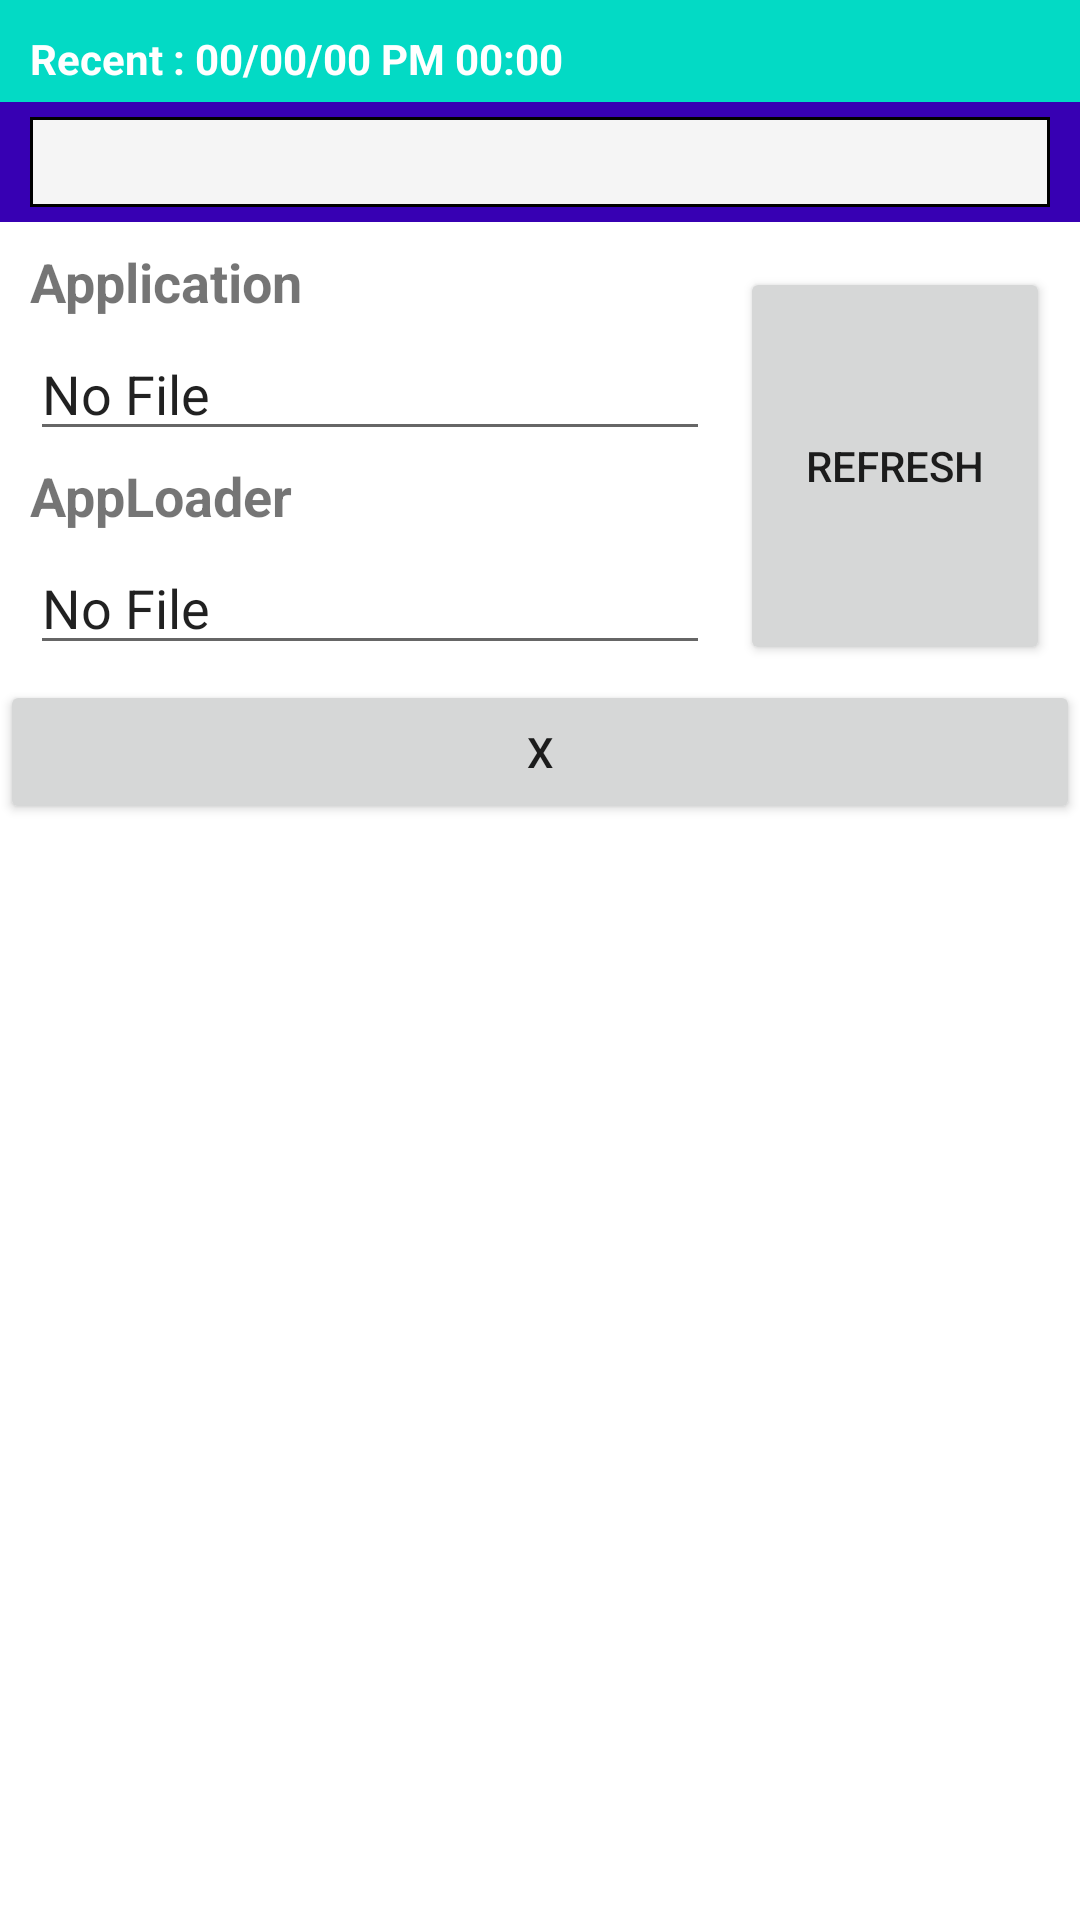

Layout XML and referenced resources for this Android screen:
<!-- AndroidManifest.xml: application theme Theme.OTAUpdater -->
<!-- res/layout/fragment_file.xml -->
<?xml version="1.0" encoding="utf-8"?>
<LinearLayout
    xmlns:android="http://schemas.android.com/apk/res/android"
    xmlns:tools="http://schemas.android.com/tools"
    xmlns:app="http://schemas.android.com/apk/res-auto"
    android:layout_width="match_parent"
    android:layout_height="wrap_content"
    android:orientation="vertical"
    >

    <LinearLayout
        android:id="@+id/container_recentTime"
        android:layout_width="match_parent"
        android:layout_height="wrap_content"
        android:background="@color/teal_200"
        android:orientation="horizontal"
        android:paddingStart="10dp"
        android:paddingTop="10dp"
        android:paddingEnd="10dp"
        android:paddingBottom="5dp">

        <TextView
            android:id="@+id/textview_recent"
            android:layout_width="match_parent"
            android:layout_height="wrap_content"
            android:text="@string/file_recent"
            android:textColor="#FFFFFF"
            android:textStyle="bold" />

    </LinearLayout>

    <LinearLayout
        android:id="@+id/container_directory_list"
        android:layout_width="match_parent"
        android:layout_height="wrap_content"
        android:background="@color/purple_700"
        android:orientation="vertical"
        android:paddingStart="10dp"
        android:paddingTop="5dp"
        android:paddingEnd="10dp"
        android:paddingBottom="5dp">

        <Spinner
            android:id="@+id/directory_list"
            android:layout_width="match_parent"
            android:layout_height="30dp"
            android:background="@drawable/spinner_background"
            android:gravity="center" />

    </LinearLayout>

    <LinearLayout
        android:layout_width="match_parent"
        android:layout_height="wrap_content"
        android:orientation="horizontal"
        android:paddingTop="5dp"
        android:paddingBottom="5dp"
        android:paddingStart="10dp"
        android:paddingEnd="10dp"
        >

        <androidx.constraintlayout.widget.ConstraintLayout
            android:id="@+id/container_file_path"
            android:layout_width="0dp"
            android:layout_height="wrap_content"
            android:layout_weight="2"
            >

            <TextView
                android:id="@+id/textView"
                android:layout_width="wrap_content"
                android:layout_height="30dp"
                android:gravity="center|start"
                android:text="@string/file_application_title"
                android:textSize="18sp"
                android:textStyle="bold"
                app:layout_constraintStart_toStartOf="parent"
                app:layout_constraintTop_toTopOf="parent" />

            <ImageView
                android:id="@+id/icon_application"
                android:layout_width="30dp"
                android:layout_height="30dp"
                android:padding="5dp"
                app:layout_constraintStart_toEndOf="@+id/textView"
                app:layout_constraintTop_toTopOf="parent"
                tools:srcCompat="@tools:sample/avatars" />

            <EditText
                android:id="@+id/edit_application"
                android:layout_width="0dp"
                android:layout_height="wrap_content"
                android:inputType="none"
                android:text="@string/file_no_file"
                app:layout_constraintEnd_toEndOf="parent"
                app:layout_constraintStart_toStartOf="parent"
                app:layout_constraintTop_toBottomOf="@+id/textView" />

            <TextView
                android:id="@+id/textView2"
                android:layout_width="wrap_content"
                android:layout_height="30dp"
                android:gravity="center|start"
                android:text="@string/file_app_loader_title"
                android:textSize="18sp"
                android:textStyle="bold"
                app:layout_constraintStart_toStartOf="parent"
                app:layout_constraintTop_toBottomOf="@+id/edit_application" />

            <ImageView
                android:id="@+id/icon_app_loader"
                android:layout_width="30dp"
                android:layout_height="30dp"
                android:padding="5dp"
                app:layout_constraintStart_toEndOf="@+id/textView2"
                app:layout_constraintTop_toBottomOf="@+id/edit_application"
                tools:srcCompat="@tools:sample/avatars" />


            <EditText
                android:id="@+id/edit_app_loader"
                android:layout_width="0dp"
                android:layout_height="wrap_content"
                android:inputType="none"
                android:text="@string/file_no_file"
                app:layout_constraintEnd_toEndOf="parent"
                app:layout_constraintStart_toStartOf="parent"
                app:layout_constraintTop_toBottomOf="@+id/textView2" />

        </androidx.constraintlayout.widget.ConstraintLayout>

        <LinearLayout
            android:id="@+id/container_refresh"
            android:layout_width="0dp"
            android:layout_height="match_parent"
            android:layout_weight="1"
            android:orientation="vertical"
            android:paddingTop="10dp"
            android:paddingStart="10dp"
            android:paddingEnd="0dp"
            >

            <Button
                android:id="@+id/button_refresh"
                android:layout_width="match_parent"
                android:layout_height="match_parent"
                android:text="@string/button_file_refresh"
                />

        </LinearLayout>

    </LinearLayout>

    <LinearLayout
        android:layout_width="match_parent"
        android:layout_height="wrap_content"
        android:orientation="vertical"
        >

        <Button
            android:id="@+id/button_file_cancel"
            android:layout_width="match_parent"
            android:layout_height="wrap_content"
            android:text="@string/button_file_cancel"
            />

    </LinearLayout>

</LinearLayout>
<!-- resources referenced by this layout -->
<resources>
  <color name="purple_700">#FF3700B3</color>
  <color name="teal_200">#FF03DAC5</color>
  <!-- drawable spinner_background (drawable) -->
  <?xml version="1.0" encoding="utf-8"?>
  <shape xmlns:android="http://schemas.android.com/apk/res/android"
      android:shape="rectangle">
  
      <solid
          android:color="#f5f5f5"/>
  
      <stroke
          android:width="1dp"
          android:color="#000000"/>
  </shape>
  <string name="button_file_cancel">X</string>
  <string name="button_file_refresh">REFRESH</string>
  <string name="file_app_loader_title">AppLoader</string>
  <string name="file_application_title">Application</string>
  <string name="file_no_file">No File</string>
  <string name="file_recent">Recent : 00/00/00 PM 00:00</string>
  <style name="Theme.OTAUpdater" parent="Theme.MaterialComponents.DayNight.DarkActionBar">
          
          <item name="colorPrimary">@color/purple_500</item>
          <item name="colorPrimaryVariant">@color/purple_700</item>
          <item name="colorOnPrimary">@color/white</item>
          
          <item name="colorSecondary">@color/teal_200</item>
          <item name="colorSecondaryVariant">@color/teal_700</item>
          <item name="colorOnSecondary">@color/black</item>
          
          <item name="android:statusBarColor" tools:targetApi="l">?attr/colorPrimaryVariant</item>
          
      </style>
  <color name="purple_500">#FF6200EE</color>
  <color name="white">#FFFFFFFF</color>
  <color name="teal_700">#FF018786</color>
  <color name="black">#FF000000</color>
</resources>
